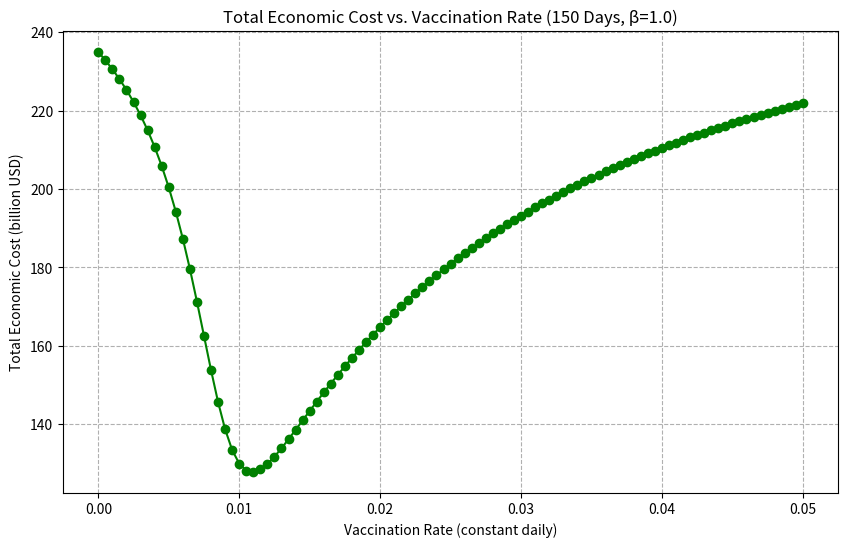
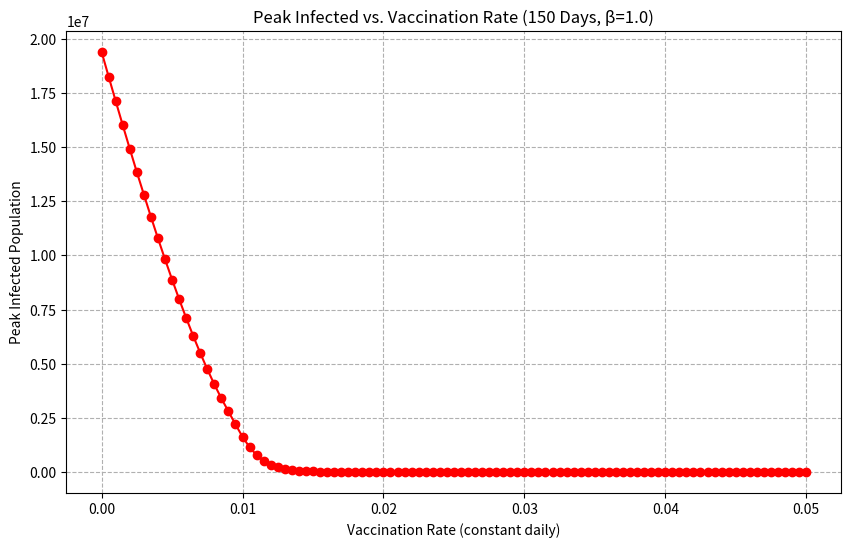
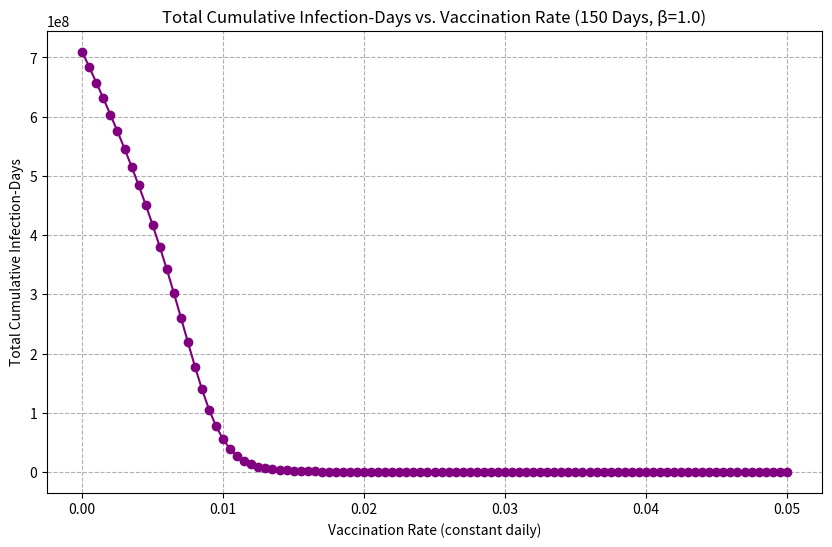
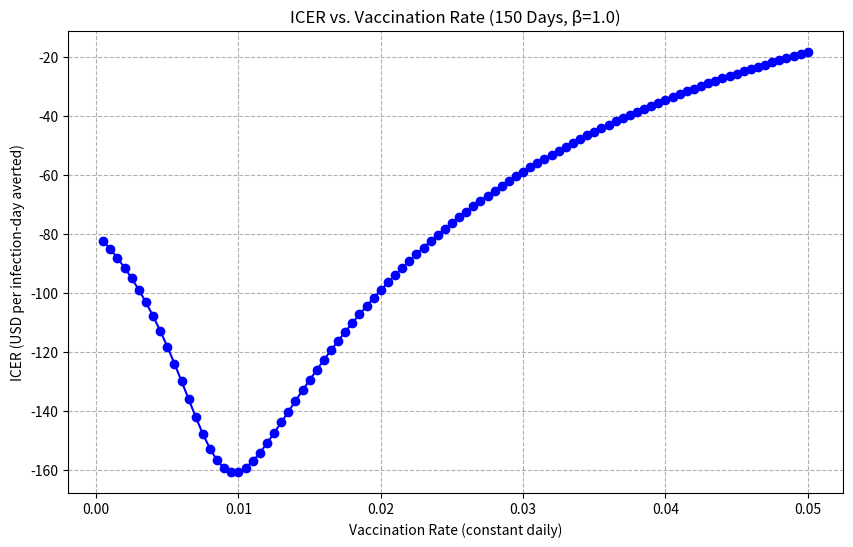

Source code (Python) for these figures, in order:
# -*- coding: utf-8 -*-
"""
(SPORA)(3.1) SIRVD Vaccination Optimization with Constant Vaccination Rate
--------------------------------------------------------------------------
Section 3.1: Optimization of a *uniform* (age-independent) vaccination rate
under an age-structured SIRVD model.

This script:

  1) Uses a 3-group age-structured SIRVD model (children, adults, seniors)
     with a **single constant vaccination rate v** applied to all age groups.
  2) Runs simulations for v in [0, 0.05] and computes:
        - total cumulative economic cost (medical, wage, death, vaccination, GDP),
        - peak infected population,
        - total cumulative infection-days.
  3) Computes the ICER (Incremental Cost-Effectiveness Ratio) of each
     vaccination rate compared to the baseline v = 0.
  4) Produces the following plots:
        - Total cost vs. vaccination rate (billions of USD)
        - Peak infected vs. vaccination rate
        - Cumulative infection-days vs. vaccination rate
        - ICER vs. vaccination rate
     All figures are saved in the "(SPORA)Figures" folder.

Key modeling change relative to the original SIRV version:
  • We now include an explicit death compartment D_i for each age group.
  • Infectious individuals in group i move to D_i at rate mu_i:
        dI_i/dt = ... - mu_i * I_i
        dD_i/dt =      mu_i * I_i
  • The death cost is computed from the *increment* in D_i between
    consecutive time steps, multiplied by the funeral cost FC.
    This ensures:
        C_death(0,T) = FC * sum_i D_i(T)
  • All other cost components (medical, wage loss, vaccination, GDP loss)
    follow the same definitions as in the original SIRV-based code.

Requirements: numpy, pandas, matplotlib, scipy.
"""

import os
import pandas as pd
import numpy as np
from scipy.integrate import odeint
import matplotlib.pyplot as plt

# ---------------------------------------------------------------------
# 0. Output folder and helper for saving figures
# ---------------------------------------------------------------------
FIG_DIR = "(SPORA)Figures"
os.makedirs(FIG_DIR, exist_ok=True)

def save_figure(filename_base, dpi=300):
    """
    Save the current matplotlib figure to the (SPORA)Figures folder
    with PNG format.

    Example
    -------
    save_figure("Total_Cost_vs_Vaccination_Rate_150days_beta1.0")
    -> "(SPORA)Figures/Total_Cost_vs_Vaccination_Rate_150days_beta1.0.png"
    """
    full_path = os.path.join(FIG_DIR, f"{filename_base}.png")
    plt.savefig(full_path, dpi=dpi, bbox_inches="tight")
    print(f"[Figure saved] {full_path}")


# ---------------------------------------------------------------------
# 1. Define Model Parameters
# ---------------------------------------------------------------------
# Age groups: (Children=0-19, Adults=20-49, Seniors=50+)
N = np.array([6246073, 31530507, 13972160])

S_init = N.copy()
I_init = np.array([1, 1, 1])
R_init = np.array([0, 0, 0])
V_init = np.array([0, 0, 0])
D_init = np.array([0, 0, 0])

# State vector y (length 15):
#   y = [S1,I1,R1,V1,D1,  S2,I2,R2,V2,D2,  S3,I3,R3,V3,D3]
initial_conditions = np.array([
    S_init[0], I_init[0], R_init[0], V_init[0], D_init[0],
    S_init[1], I_init[1], R_init[1], V_init[1], D_init[1],
    S_init[2], I_init[2], R_init[2], V_init[2], D_init[2]
])

# Disease parameters
gamma = np.array([0.125, 0.083, 0.048])   # recovery rates
W = 0.005                                 # waning immunity

# Disease-induced mortality rates (per day) for each group.
# In the ODE, 1/mu_i is the average time to death for those who die.
mu = np.array([0.000001, 0.00003, 0.007])

# Transmission matrix
beta = np.array([
    [0.1901, 0.0660, 0.0028],
    [0.1084, 0.1550, 0.0453],
    [0.1356, 0.1540, 0.1165]
])

# ---------------------------------------------------------------------
# 2. Economic parameters
# ---------------------------------------------------------------------
# Medical cost parameters
cost_mild   = 160.8   # per day, mild
cost_hosp   = 432.5   # per day, hospitalized (non-ICU)
cost_icu    = 1129.5  # per day, ICU

# Fraction of infected who are mild/hospital/ICU for each age group
# 0-19:  95% mild, 4% hosp, 1% ICU
f_child_mild = 0.95
f_child_hosp = 0.04
f_child_icu  = 0.01

# 20-49: 90% mild, 8% hosp, 2% ICU
f_adult_mild = 0.90
f_adult_hosp = 0.08
f_adult_icu  = 0.02

# 50+:   70% mild, 20% hosp, 10% ICU
f_senior_mild = 0.70
f_senior_hosp = 0.20
f_senior_icu  = 0.10

# Wages, funeral, etc.
employment_rates = np.array([0.02, 0.694, 0.513])
daily_income     = np.array([27.74, 105.12, 92.45])
funeral_cost     = 9405.38

# Vaccination cost per vaccinated person
vaccination_cost_per_capita = 35.76

# GDP loss model: fraction = a * exp(b * beta_m) + c
GDP_per_capita = 31929
a, b, c = -0.3648, -8.7989, -0.0012

# ---------------------------------------------------------------------
# 3. Simulation time span
# ---------------------------------------------------------------------
time_span = 150  # e.g., 150 days
t = np.linspace(0, time_span, time_span)  # days 0..time_span-1

# ---------------------------------------------------------------------
# 4. SIRVD Model with Constant Vaccination Rate (same v for all groups)
# ---------------------------------------------------------------------
def deriv_sirvd(y, t, N, beta, gamma, W, mu, v):
    """
    SIRVD model ODEs with a constant vaccination rate v
    applied uniformly to all age groups.

    State vector:
      y = [S1,I1,R1,V1,D1,  S2,I2,R2,V2,D2,  S3,I3,R3,V3,D3]
    """
    (S1, I1, R1, V1, D1,
     S2, I2, R2, V2, D2,
     S3, I3, R3, V3, D3) = y

    # Forces of infection
    lambda1 = beta[0, 0]*I1/N[0] + beta[0, 1]*I2/N[1] + beta[0, 2]*I3/N[2]
    lambda2 = beta[1, 0]*I1/N[0] + beta[1, 1]*I2/N[1] + beta[1, 2]*I3/N[2]
    lambda3 = beta[2, 0]*I1/N[0] + beta[2, 1]*I2/N[1] + beta[2, 2]*I3/N[2]

    # Children
    dS1dt = -lambda1*S1 - v*S1 + W*R1 + W*V1
    dI1dt =  lambda1*S1 - gamma[0]*I1 - mu[0]*I1
    dR1dt =  gamma[0]*I1 - W*R1
    dV1dt =  v*S1 - W*V1
    dD1dt =  mu[0]*I1

    # Adults
    dS2dt = -lambda2*S2 - v*S2 + W*R2 + W*V2
    dI2dt =  lambda2*S2 - gamma[1]*I2 - mu[1]*I2
    dR2dt =  gamma[1]*I2 - W*R2
    dV2dt =  v*S2 - W*V2
    dD2dt =  mu[1]*I2

    # Seniors
    dS3dt = -lambda3*S3 - v*S3 + W*R3 + W*V3
    dI3dt =  lambda3*S3 - gamma[2]*I3 - mu[2]*I3
    dR3dt =  gamma[2]*I3 - W*R3
    dV3dt =  v*S3 - W*V3
    dD3dt =  mu[2]*I3

    return [
        dS1dt, dI1dt, dR1dt, dV1dt, dD1dt,
        dS2dt, dI2dt, dR2dt, dV2dt, dD2dt,
        dS3dt, dI3dt, dR3dt, dV3dt, dD3dt
    ]


def run_simulation(beta_mod, v):
    """
    Run the SIRVD simulation with baseline transmission beta_mod
    and constant vaccination rate v.
    """
    results = odeint(
        deriv_sirvd,
        initial_conditions,
        t,
        args=(N, beta_mod, gamma, W, mu, v)
    )
    return results


# ---------------------------------------------------------------------
# 5. Day-by-Day Cost Computation (using D-compartments for death cost)
# ---------------------------------------------------------------------
def compute_cost_dataframe(results, beta_m, N, dt=1.0):
    """
    For each day, compute:
      - Daily Medical, Wage, Death, Vaccination, and GDP costs,
      - Accumulate them to compute cumulative costs.

    Death cost is computed from the increments in the cumulative
    death compartments D_i(t):

        new_deaths(i) = [D1+D2+D3]_i - [D1+D2+D3]_{i-1}
        Death_Cost(i) = funeral_cost * new_deaths(i)

    This guarantees:
        Sum_i Death_Cost(i) = funeral_cost * [D1(T)+D2(T)+D3(T)].
    """
    T = results.shape[0]
    times = np.arange(T) * dt

    med_cost_arr   = np.zeros(T)
    wage_loss_arr  = np.zeros(T)
    death_cost_arr = np.zeros(T)
    vacc_cost_arr  = np.zeros(T)
    gdp_loss_arr   = np.zeros(T)
    total_cost_arr = np.zeros(T)

    cum_med_arr   = np.zeros(T)
    cum_wage_arr  = np.zeros(T)
    cum_death_arr = np.zeros(T)
    cum_vacc_arr  = np.zeros(T)
    cum_gdp_arr   = np.zeros(T)
    cum_total_arr = np.zeros(T)

    # Daily GDP loss fraction (based on beta_m)
    GDP_loss_fraction = a * np.exp(b * beta_m) + c
    GDP_loss_rate = GDP_per_capita * abs(GDP_loss_fraction) * (np.sum(N)/365.0)

    # For death increments
    prev_D1 = prev_D2 = prev_D3 = 0.0

    for i in range(T):
        (S1, I1, R1, V1, D1,
         S2, I2, R2, V2, D2,
         S3, I3, R3, V3, D3) = results[i]

        # 1) Medical Costs using severity splits for each age group
        I_children = I1
        I_adults   = I2
        I_seniors  = I3

        med_child = I_children * (f_child_mild*cost_mild +
                                  f_child_hosp*cost_hosp +
                                  f_child_icu*cost_icu)
        med_adult = I_adults   * (f_adult_mild*cost_mild +
                                  f_adult_hosp*cost_hosp +
                                  f_adult_icu*cost_icu)
        med_senior = I_seniors * (f_senior_mild*cost_mild +
                                  f_senior_hosp*cost_hosp +
                                  f_senior_icu*cost_icu)
        med = med_child + med_adult + med_senior

        # 2) Wage Loss (children's own wage + caregiver + adult and senior losses)
        W_child  = daily_income[0]
        W_adult  = daily_income[1]
        W_senior = daily_income[2]

        E_child  = employment_rates[0]
        E_adult  = employment_rates[1]
        E_senior = employment_rates[2]

        wage_child_loss    = W_child * E_child * I_children
        wage_caregiver_loss = W_adult * E_adult * I_children
        wage_adult_loss    = W_adult * E_adult * I_adults
        wage_senior_loss   = W_senior * E_senior * I_seniors

        wage = (wage_child_loss +
                wage_caregiver_loss +
                wage_adult_loss +
                wage_senior_loss)

        # 3) Death Cost via D increments
        total_D = D1 + D2 + D3
        if i == 0:
            new_deaths = total_D
        else:
            prev_total_D = prev_D1 + prev_D2 + prev_D3
            new_deaths = max(total_D - prev_total_D, 0.0)
        death = funeral_cost * new_deaths

        prev_D1, prev_D2, prev_D3 = D1, D2, D3

        # 4) Vaccination Cost
        V_children = V1
        V_adults   = V2
        V_seniors  = V3
        vacc = vaccination_cost_per_capita * (V_children + V_adults + V_seniors)

        # 5) GDP Loss
        gdp_daily = GDP_loss_rate

        # Total Daily Cost
        total_rate = med + wage + death + vacc + gdp_daily

        med_cost_arr[i]   = med
        wage_loss_arr[i]  = wage
        death_cost_arr[i] = death
        vacc_cost_arr[i]  = vacc
        gdp_loss_arr[i]   = gdp_daily
        total_cost_arr[i] = total_rate

        if i == 0:
            cum_med_arr[i]   = med
            cum_wage_arr[i]  = wage
            cum_death_arr[i] = death
            cum_vacc_arr[i]  = vacc
            cum_gdp_arr[i]   = gdp_daily
            cum_total_arr[i] = total_rate
        else:
            cum_med_arr[i]   = cum_med_arr[i-1]   + med
            cum_wage_arr[i]  = cum_wage_arr[i-1]  + wage
            cum_death_arr[i] = cum_death_arr[i-1] + death
            cum_vacc_arr[i]  = cum_vacc_arr[i-1]  + vacc
            cum_gdp_arr[i]   = cum_gdp_arr[i-1]   + gdp_daily
            cum_total_arr[i] = cum_total_arr[i-1] + total_rate

    df = pd.DataFrame({
        "time": times,
        "S1": results[:, 0],
        "I1": results[:, 1],
        "R1": results[:, 2],
        "V1": results[:, 3],
        "D1": results[:, 4],
        "S2": results[:, 5],
        "I2": results[:, 6],
        "R2": results[:, 7],
        "V2": results[:, 8],
        "D2": results[:, 9],
        "S3": results[:,10],
        "I3": results[:,11],
        "R3": results[:,12],
        "V3": results[:,13],
        "D3": results[:,14],
        "Med_Cost": med_cost_arr,
        "Wage_Loss": wage_loss_arr,
        "Death_Cost": death_cost_arr,
        "Vacc_Cost": vacc_cost_arr,
        "GDP_Loss": gdp_loss_arr,
        "Total_Rate": total_cost_arr,
        "Cumulative_Med_Cost": cum_med_arr,
        "Cumulative_Wage_Loss": cum_wage_arr,
        "Cumulative_Death_Cost": cum_death_arr,
        "Cumulative_Vacc_Cost": cum_vacc_arr,
        "Cumulative_GDP_Loss": cum_gdp_arr,
        "Cumulative_Cost": cum_total_arr
    })
    return df


# ---------------------------------------------------------------------
# 6. Run Vaccination Rate Scenarios (Baseline β = 1.0)
# ---------------------------------------------------------------------
# We fix beta multiplier at 1.0 (no social distancing) and vary the constant vaccination rate
vaccination_rates = np.linspace(0.0, 0.05, 101)  # from 0.0 to 0.05 in 101 steps
results_vacc = []
cumulative_cost_vacc = []

beta_M = 1.0
beta_mod = beta * beta_M

for v in vaccination_rates:
    sim_results = run_simulation(beta_mod, v)
    cost_df = compute_cost_dataframe(sim_results, beta_m=beta_M, N=N, dt=1.0)

    # Get final cumulative cost (last day)
    final_cost = cost_df["Cumulative_Cost"].iloc[-1]
    results_vacc.append({"vaccination_rate": v, "Total_Cost": final_cost})
    cumulative_cost_vacc.append(final_cost)

results_vacc_df = pd.DataFrame(results_vacc)
print("Vaccination Rate Sensitivity Analysis Results:")
print(results_vacc_df)

# ---------------------------------------------------------------------
# 7. Plot Total Economic Cost vs. Vaccination Rate (billions of USD)
# ---------------------------------------------------------------------
results_vacc_df["Total_Cost_B"] = results_vacc_df["Total_Cost"] / 1e9

plt.figure(figsize=(10, 6))
plt.plot(
    results_vacc_df["vaccination_rate"],
    results_vacc_df["Total_Cost_B"],
    marker='o', linestyle='-', color='green'
)
plt.xlabel("Vaccination Rate (constant daily)")
plt.ylabel("Total Economic Cost (billion USD)")
plt.title(f"Total Economic Cost vs. Vaccination Rate ({time_span} Days, β={beta_M})")
plt.grid(True, ls="--")
save_figure(f"Total_Cost_vs_Vaccination_Rate_{time_span}days_beta{beta_M}")
plt.show()

# Find the optimal vaccination rate (minimizes total cost)
optimal_index = np.argmin(results_vacc_df["Total_Cost"])
optimal_rate  = results_vacc_df["vaccination_rate"].iloc[optimal_index]
optimal_cost  = results_vacc_df["Total_Cost"].iloc[optimal_index]

print(f"\nOptimal vaccination rate: {optimal_rate:.3f}")
print(f"Minimum total economic cost: {optimal_cost/1e9:.2f} billion USD")

# ---------------------------------------------------------------------
# 8. Compute and Plot Peak Infected vs. Vaccination Rate
# ---------------------------------------------------------------------
results_peak = []

for v in vaccination_rates:
    sim_results = run_simulation(beta_mod, v)
    # Sum infected individuals across all age groups: I1 + I2 + I3
    I_total = sim_results[:, 1] + sim_results[:, 6] + sim_results[:, 11]
    peak_value = np.max(I_total)
    results_peak.append({"vaccination_rate": v, "Peak_Infected": peak_value})

results_peak_df = pd.DataFrame(results_peak)
print("Peak Infected vs. Vaccination Rate Results:")
print(results_peak_df)

plt.figure(figsize=(10, 6))
plt.plot(results_peak_df["vaccination_rate"], results_peak_df["Peak_Infected"],
         marker='o', linestyle='-', color='red')
plt.xlabel("Vaccination Rate (constant daily)")
plt.ylabel("Peak Infected Population")
plt.title(f"Peak Infected vs. Vaccination Rate ({time_span} Days, β={beta_M})")
plt.grid(True, ls="--")
save_figure(f"Peak_Infected_vs_Vaccination_Rate_{time_span}days_beta{beta_M}")
plt.show()

# ---------------------------------------------------------------------
# 9. Compute Total Cumulative Infection-Days vs. Vaccination Rate
# ---------------------------------------------------------------------
cumulative_infection_days_vs_v = []

for v in vaccination_rates:
    sim_results = run_simulation(beta_mod, v)
    I_total = sim_results[:, 1] + sim_results[:, 6] + sim_results[:, 11]
    # dt = 1 day, so sum(I_total) approximates the integral of I_total over time
    cumulative_infection_days = np.sum(I_total)
    cumulative_infection_days_vs_v.append(cumulative_infection_days)

cum_inf_days_df = pd.DataFrame({
    "vaccination_rate": vaccination_rates,
    "Cumulative_Infection_Days": cumulative_infection_days_vs_v
})
print("Cumulative Infection-Days vs. Vaccination Rate:")
print(cum_inf_days_df)

plt.figure(figsize=(10, 6))
plt.plot(cum_inf_days_df["vaccination_rate"], cum_inf_days_df["Cumulative_Infection_Days"],
         marker='o', linestyle='-', color='purple')
plt.xlabel("Vaccination Rate (constant daily)")
plt.ylabel("Total Cumulative Infection-Days")
plt.title(f"Total Cumulative Infection-Days vs. Vaccination Rate ({time_span} Days, β={beta_M})")
plt.grid(True, ls="--")
save_figure(f"Cumulative_InfectionDays_vs_VaccinationRate_{time_span}days_beta{beta_M}")
plt.show()

# ---------------------------------------------------------------------
# 10. Compute ICER for Each Vaccination Scenario vs Baseline (v = 0)
# ---------------------------------------------------------------------
# Baseline values (Plan A: vaccination_rate = 0)
baseline_cost = results_vacc_df.loc[
    results_vacc_df["vaccination_rate"] == 0, "Total_Cost"
].values[0]
baseline_effect = cum_inf_days_df.loc[
    cum_inf_days_df["vaccination_rate"] == 0, "Cumulative_Infection_Days"
].values[0]

icers = []
for index, row in results_vacc_df.iterrows():
    v = row["vaccination_rate"]
    cost = row["Total_Cost"]
    effect = cum_inf_days_df.loc[
        cum_inf_days_df["vaccination_rate"] == v, "Cumulative_Infection_Days"
    ].values[0]

    # Incremental cost and incremental effect (infection-days averted)
    inc_cost = cost - baseline_cost
    inc_effect = baseline_effect - effect  # lower infection-days is better

    if inc_effect != 0:
        icer = inc_cost / inc_effect
    else:
        icer = np.nan
    icers.append(icer)

results_vacc_df["ICER"] = icers

print("Vaccination Rate Sensitivity Analysis with ICER:")
print(results_vacc_df)

# Save the vaccination-optimization table (optional)
csv_path = os.path.join(FIG_DIR, f"Vaccination_Optimization_ICER_{time_span}days_beta{beta_M}.csv")
results_vacc_df.to_csv(csv_path, index=False)
print(f"[CSV saved] {csv_path}")

# Plot ICER vs. Vaccination Rate
plt.figure(figsize=(10, 6))
plt.plot(results_vacc_df["vaccination_rate"], results_vacc_df["ICER"],
         marker='o', linestyle='-', color='blue')
plt.xlabel("Vaccination Rate (constant daily)")
plt.ylabel("ICER (USD per infection-day averted)")
plt.title(f"ICER vs. Vaccination Rate ({time_span} Days, β={beta_M})")
plt.grid(True, ls="--")
save_figure(f"ICER_vs_Vaccination_Rate_{time_span}days_beta{beta_M}")
plt.show()

# ---------------------------------------------------------------
# 11. Print final summary: optimal vaccination ratio & GDP loss
# ---------------------------------------------------------------

# GDP loss fraction for beta_m = 1.0
GDP_loss_fraction_opt = a * np.exp(b * beta_M) + c
GDP_loss_rate_opt = GDP_per_capita * abs(GDP_loss_fraction_opt) * (np.sum(N) / 365.0)

print("\n================ Final Summary (SIRVD Vaccination Optimization) ================")
print(f"Optimal Vaccination Rate (ratio): {optimal_rate:.5f}")
print(f"Minimum Total Economic Cost      : {optimal_cost/1e9:.3f} billion USD")
print(f"GDP Loss Fraction (a·exp(b·1)+c) : {GDP_loss_fraction_opt:.6f}")
print(f"Daily GDP Loss (USD)             : {GDP_loss_rate_opt:,.2f}")
print("===============================================================================")
